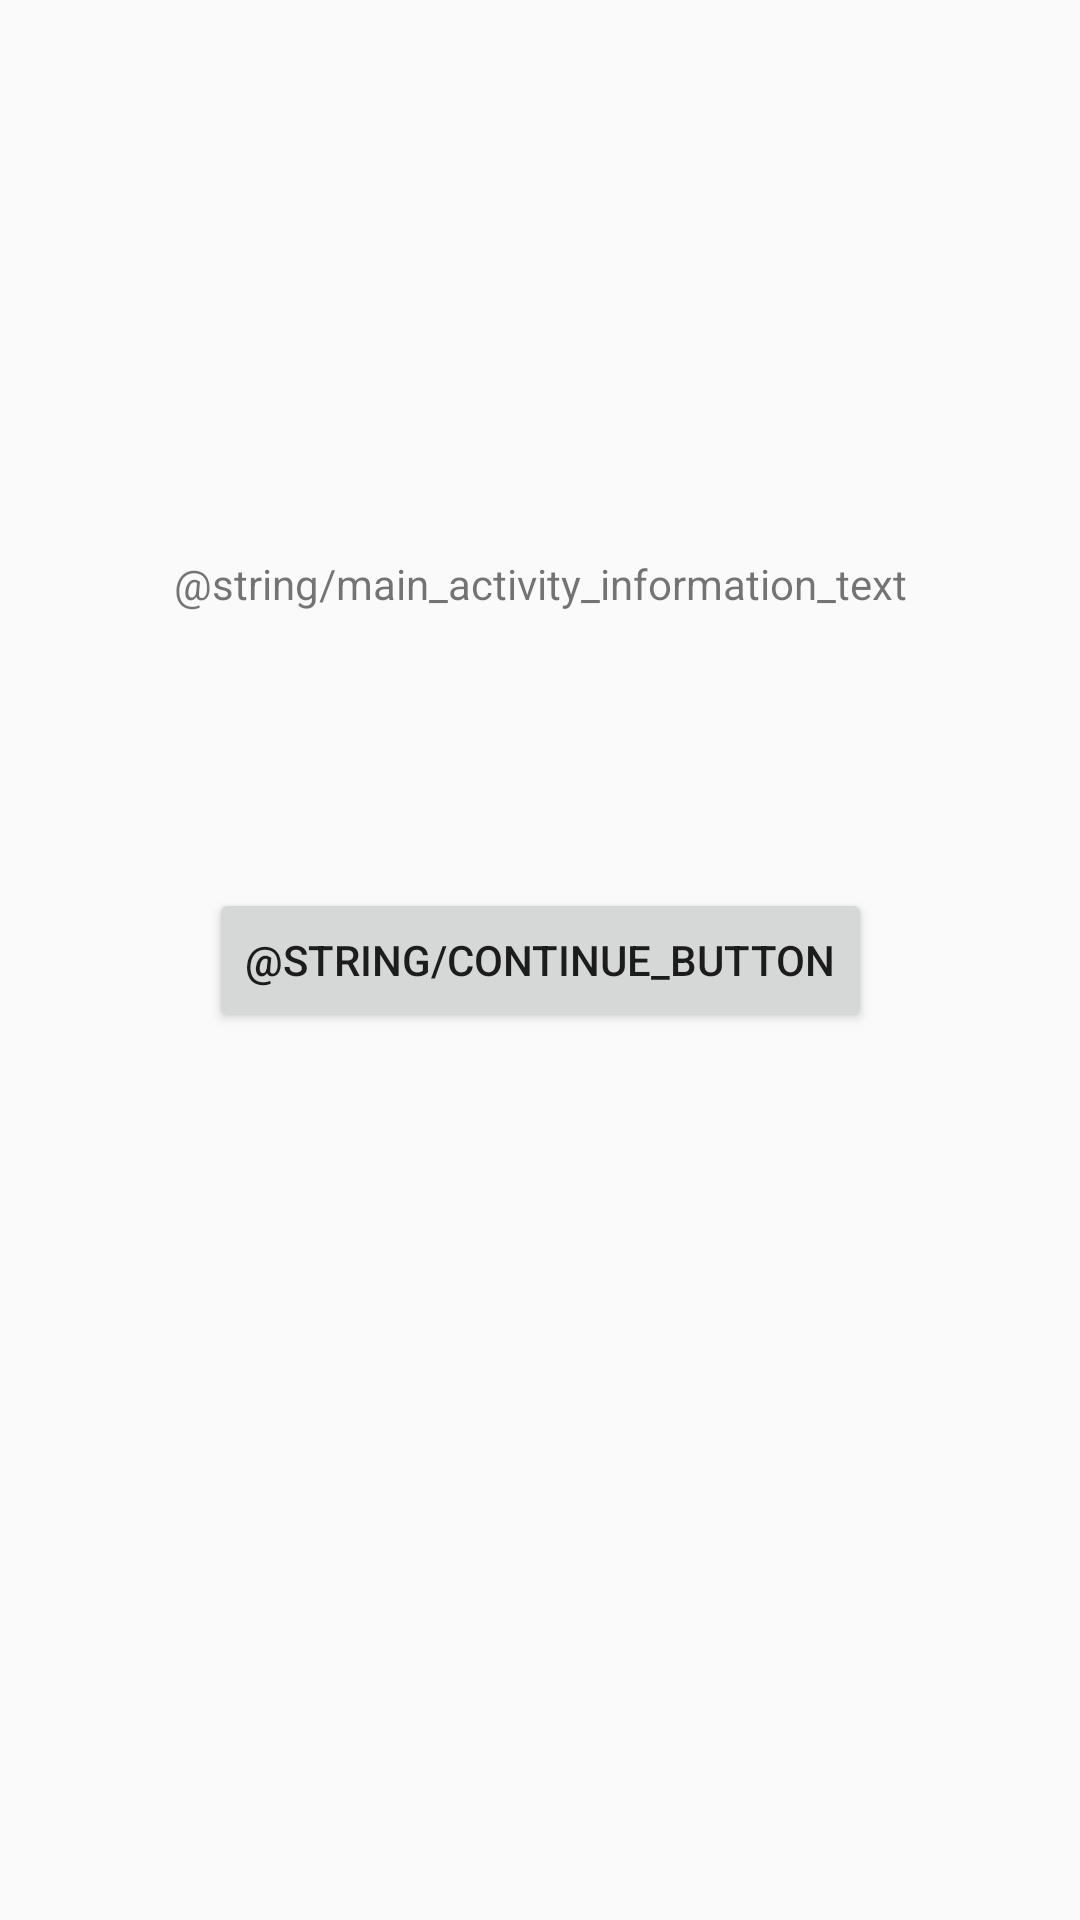

Android layout source for this screen:
<!-- AndroidManifest.xml: application theme AppTheme -->
<!-- res/layout/fragment_home.xml -->
<?xml version="1.0" encoding="utf-8"?>
<androidx.constraintlayout.widget.ConstraintLayout xmlns:android="http://schemas.android.com/apk/res/android"
    xmlns:app="http://schemas.android.com/apk/res-auto"
    xmlns:tools="http://schemas.android.com/tools"
    android:layout_width="match_parent"
    android:layout_height="match_parent"
    tools:context=".presentation.view.HomeFragment"
    android:background="?android:attr/colorBackground">

    <Button
        android:id="@+id/continue_button"
        android:text="@string/continue_button"
        android:layout_width="wrap_content"
        android:layout_height="wrap_content"
        app:layout_constraintBottom_toBottomOf="parent"
        app:layout_constraintEnd_toEndOf="parent"
        app:layout_constraintHorizontal_bias="0.5"
        app:layout_constraintStart_toStartOf="parent"
        app:layout_constraintTop_toTopOf="parent" />

    <TextView
        android:id="@+id/textView"
        android:layout_width="wrap_content"
        android:layout_height="wrap_content"
        android:layout_marginBottom="92dp"
        android:text="@string/main_activity_information_text"
        app:layout_constraintBottom_toTopOf="@+id/continue_button"
        app:layout_constraintEnd_toEndOf="parent"
        app:layout_constraintHorizontal_bias="0.5"
        app:layout_constraintStart_toStartOf="parent" />
</androidx.constraintlayout.widget.ConstraintLayout>
<!-- resources referenced by this layout -->
<resources>
  <style name="AppTheme" parent="Theme.AppCompat.Light.DarkActionBar">
          
          <item name="colorPrimary">@color/colorPrimary</item>
          <item name="colorPrimaryDark">@color/colorPrimaryDark</item>
          <item name="colorAccent">@color/colorAccent</item>
      </style>
  <color name="colorPrimary">#A84606</color>
  <color name="colorPrimaryDark">#5E2804</color>
  <color name="colorAccent">#DAB603</color>
</resources>
